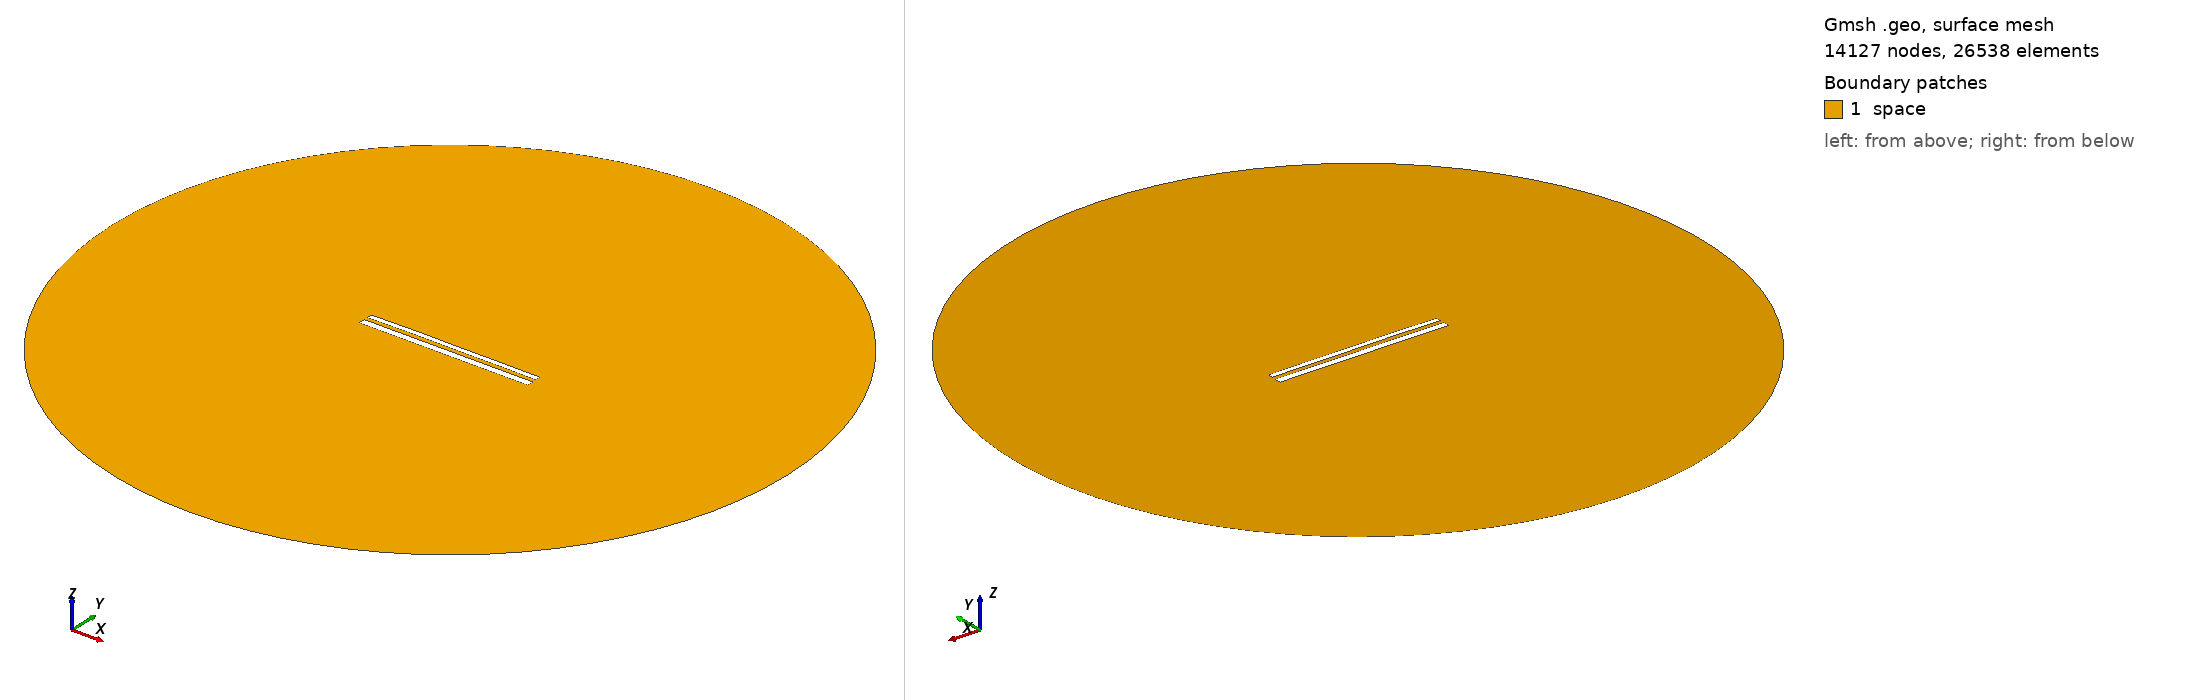

Gmsh geometry script, surface-meshed: 14127 nodes, 26538 surface elements. Boundary patches (legend numbers): 1 space. Left view from above one corner, right view from below the opposite corner. Legend entries are the model's physical surfaces. The drawing asked Gmsh for element sizes between 1% and 20% of the model's largest extent; the script's own settings can give other sizes.

=== 11244.geo (drawn) ===
//---------------------------------------
// Geometry kernel
//---------------------------------------

SetFactory("OpenCASCADE");



//---------------------------------------
// Parameters of the geometry
//---------------------------------------

// Overetch of the upper plate
overetch = 0.375;

// Distance between the plates
distance = 2.0;

// Discretization over the x axis (for the deformation)
nx = 50; 

// Length of the plate
L = 100 - overetch; 

// Number of modes
n = 4; 

// 1st mode coefficient
coeff(1) = 0.15;
beta(1) = 0.596864 * 3.1415926535 / L;

// 2nd mode coefficient
coeff(2) = 0.15;
beta(2) = 1.49418 * 3.1415926535 / L;

// 3rd mode coefficient
coeff(3) = 0.07499999999999998;
beta(3) = 2.50025 * 3.1415926535 / L;

// 4th mode coefficient
coeff(4) = 0.07499999999999998;
beta(4) = 3.49999 * 3.1415926535 / L;



//---------------------------------------
// Upper plate (deformed rectangle)
//---------------------------------------

// Coordiantes of the upper plate
xmin = -50;
xmax = 50 - overetch;

// Height of the upper plate
yheight = 4 - 2 * overetch;

// Indexes of the points
UpperID[] = {};
LowerID[] = {};
LeftID[] = {};
RightID[] = {};

// Point index
p = 1;

// Horizontal edges
For i In {1:nx}
    x = xmin + (i-1)*(xmax - xmin)/(nx-1);

    y_bottom = distance / 2 + overetch;
    For j In {1:n}
        C = (Cosh(beta(j)*L) + Cos(beta(j)*L)) / (Sinh(beta(j)*L) + Sin(beta(j)*L));
        y_bottom  = y_bottom + coeff(j) * (Cosh(beta(j)*(x+50)) - Cos(beta(j)*(x+50)) - C * (Sinh(beta(j)*(x+50)) - Sin(beta(j)*(x+50))));
    EndFor

    y_top = y_bottom + yheight;

    Point(p) = {x, y_top, 0, 1.0};
    UpperID[i] = p;
    p = p + 1;

    Point(p) = {x, y_bottom, 0, 1.0};
    LowerID[i] = p;
    p = p + 1;
EndFor

// Create point lists
UpperPts[] = {}; LowerPts[] = {};
For i In {1:nx}
  UpperPts[] += {UpperID[i]};
  LowerPts[] += {LowerID[i]};
EndFor

// Build splines
Spline(1) = {UpperPts[]};
Spline(2) = {LowerPts[]};
Line(3) = {LowerPts[nx-1], UpperPts[nx-1]};
Line(4) = {LowerPts[0], UpperPts[0]};

// Build the plane surface
Curve Loop(1) = {2, 3, -1, -4};
Plane Surface(1) = {1};



//---------------------------------------
// Lower plate (rectangle)
//---------------------------------------

// Vertices
Point(1001) = {-50, -1, 0, 1.0};
Point(1002) = { 50, -1, 0, 1.0};
Point(1003) = { 50,  -5, 0, 1.0};
Point(1004) = {-50,  -5, 0, 1.0};

// Edges
Line(5) = {1001, 1002};
Line(6) = {1002, 1003};
Line(7) = {1003, 1004};
Line(8) = {1004, 1001};

// Plane surface
Line Loop(2) = {5, 6, 7, 8};
Plane Surface(2) = {2}; 



//---------------------------------------
// Outer (fictious) boundary
//---------------------------------------

// Points
Point(1005) = {0, 0, 0};       // Center
Point(1006) = {200, 0, 0};     // Start point
Point(1007) = {0, 200, 0};     // 90 degrees
Point(1008) = {-200, 0, 0};    // 180 degrees
Point(1009) = {0, -200, 0};    // 270 degrees

// Circle arcs (each needs start, center, end)
Circle(9) = {1006, 1005, 1007};
Circle(10) = {1007, 1005, 1008};
Circle(11) = {1008, 1005, 1009};
Circle(12) = {1009, 1005, 1006};

// Plane surface for the entire domain
Curve Loop(3) = {9, 10, 11, 12};
Surface(3) = {3};

// Subtract the plates from the whole domain to obtain the actual domain where we want to solve the equations
BooleanDifference{ Surface{3}; Delete; }{ Surface{1}; Surface{2}; Delete; }




//---------------------------------------
// Transfinite Lines/Curves
//---------------------------------------

// Set the number of points on the boundaries
r = 7;

// Plates
Transfinite Curve {1, 2} = 50*r Using Progression 1;
Transfinite Curve {3, 4} = 2*r Using Progression 1;
Transfinite Line {5, 7} = 50*r Using Progression 1;
Transfinite Line {6, 8} = 2*r Using Progression 1;

// Outer boundary
Transfinite Line {9, 10, 11, 12} = 20 Using Progression 1;



//---------------------------------------
// Physical groups
//---------------------------------------                

// Physical curves (boundaries)
Physical Line("force_segment", 10) = {2};
Physical Line("upper_plate", 11) = {1, 3, 4};
Physical Line("lower_plate", 12) = {5, 6, 7, 8};
Physical Line("boundary", 20) = {9, 10, 11, 12};

// Physical Surfaces
Physical Surface("space", 30) = {3};



//---------------------------------------
// 6. Generate the Mesh
//---------------------------------------

// 2D mesh generation
Mesh 2;
